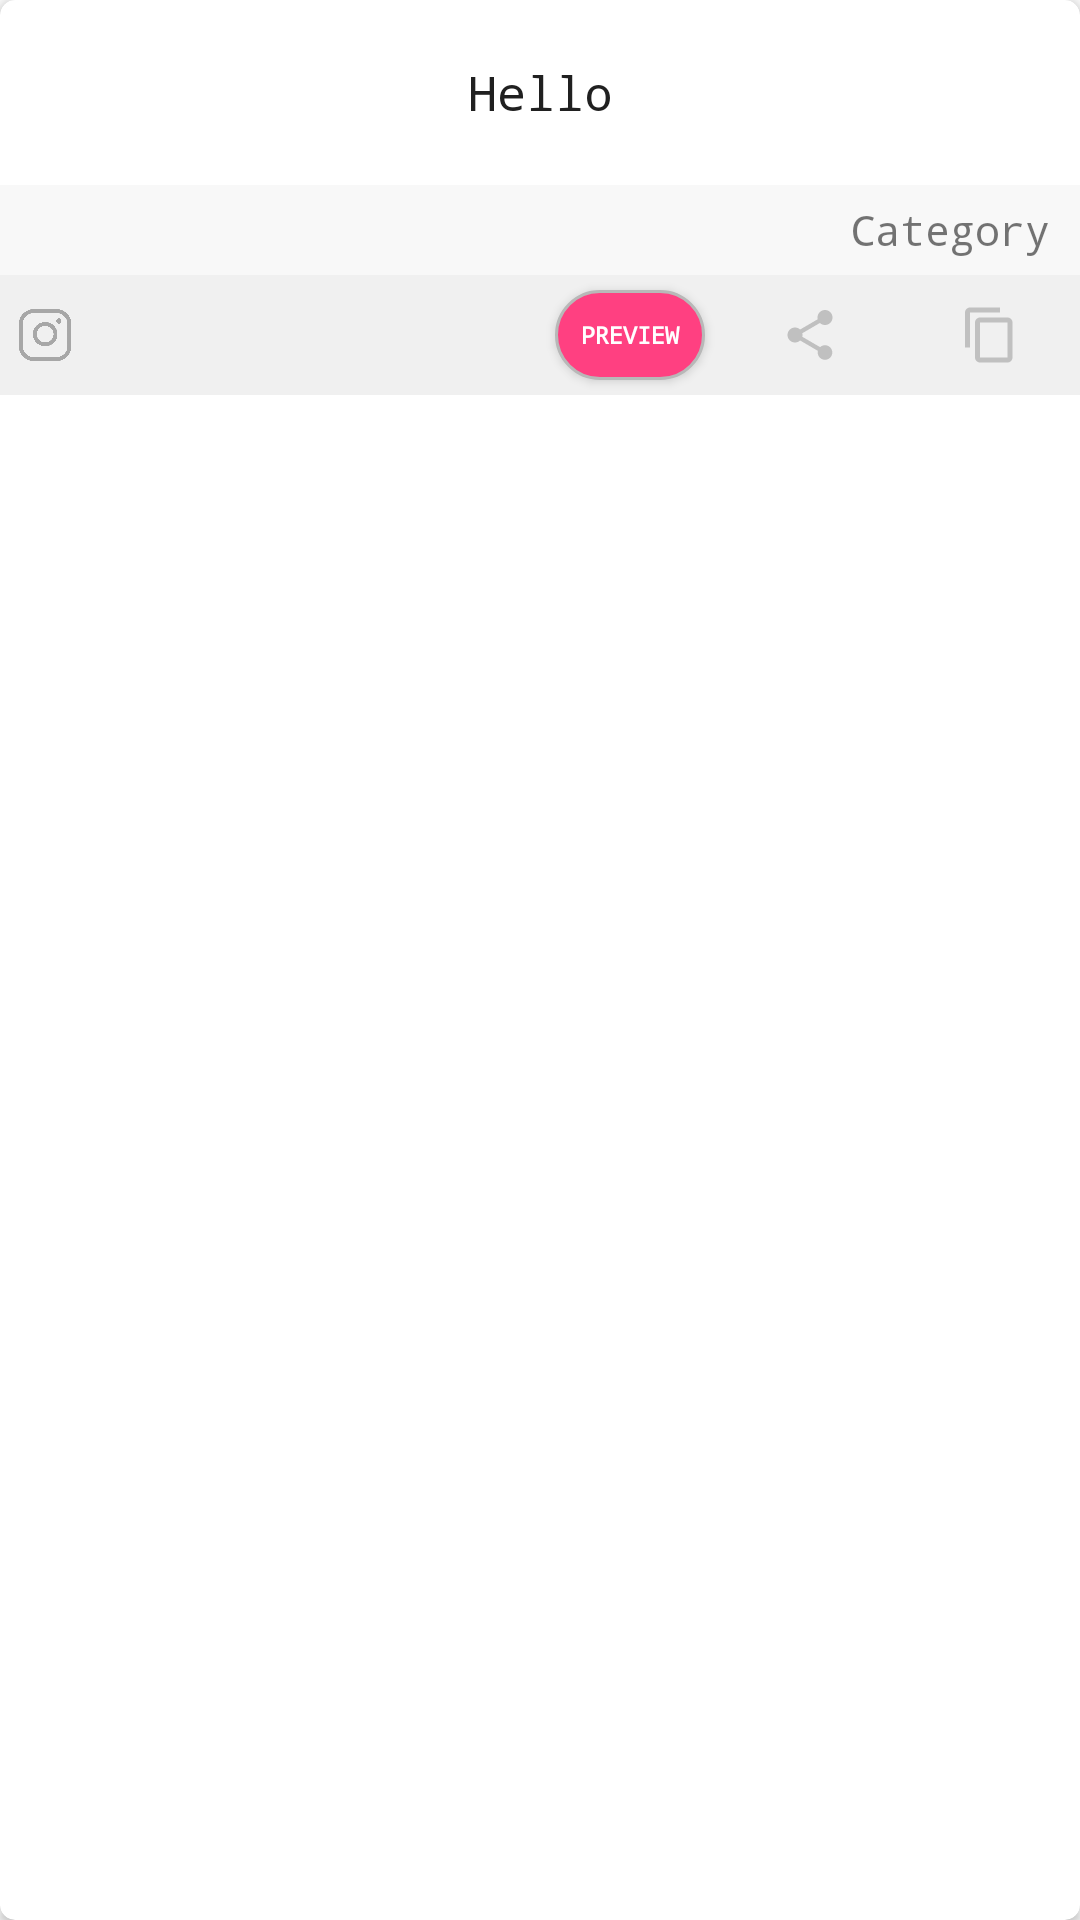

Android layout source for this screen:
<!-- AndroidManifest.xml: application theme AppTheme -->
<!-- res/layout/bio_recyclerview_items.xml -->
<?xml version="1.0" encoding="utf-8"?>
<android.support.v7.widget.CardView
    xmlns:android="http://schemas.android.com/apk/res/android"
    xmlns:card_view="http://schemas.android.com/apk/res-auto"
    android:id="@+id/cardview1"
    android:layout_width="fill_parent"
    android:layout_height="wrap_content"
    android:layout_marginTop="5sp"
    android:layout_marginRight="5sp"
    android:layout_marginLeft="5sp"
    android:layout_marginBottom="5sp"
    card_view:cardElevation="2dp"
    card_view:cardCornerRadius="5dp"
    card_view:cardMaxElevation="5dp"
   android:background="@drawable/background">


<LinearLayout
    android:layout_width="match_parent"
    android:layout_height="wrap_content"
    android:orientation="vertical">


    <LinearLayout
        android:layout_width="match_parent"
        android:layout_height="wrap_content"
        android:padding="15sp">

        <TextView
            android:layout_width="match_parent"
            android:layout_height="wrap_content"
            android:id="@+id/captions_name"
            android:text="Hello"
            android:textColor="#202020"
            android:textSize="16sp"
            android:fontFamily="monospace"
            android:padding="5sp"
            android:gravity="center"
            android:layout_gravity="center"/>

    </LinearLayout>
    <LinearLayout
        android:layout_width="match_parent"
        android:layout_height="30dp"
        android:background="#f8f8f8"
        android:padding="5sp">
        <TextView
            android:layout_width="match_parent"
            android:layout_height="wrap_content"
            android:id="@+id/ct"
            android:layout_gravity="center|right"
            android:gravity="center|right"
            android:layout_marginRight="5sp"
            android:text="Category"
            android:fontFamily="monospace"/>
    </LinearLayout>

    <LinearLayout
        android:layout_width="match_parent"
        android:layout_height="40dp"

        android:orientation="horizontal"
        android:background="#F0F0F0">

        <LinearLayout
            android:layout_width="0dp"
            android:layout_height="match_parent"
            android:layout_weight="2"
            android:layout_gravity="left|center">


            <ImageView
                android:layout_width="30sp"
                android:layout_height="30sp"
                android:id="@+id/like"

                android:src="@drawable/inst"
                android:layout_gravity="center"
                android:padding="6sp"/>

        </LinearLayout>
        <LinearLayout
            android:layout_width="0dp"
            android:layout_height="match_parent"
            android:layout_weight="1"
            android:layout_gravity="center"
            android:gravity="center">



        </LinearLayout>
        <LinearLayout
            android:layout_width="0dp"
            android:layout_height="match_parent"
            android:layout_weight="1"
            android:layout_gravity="center"
            android:gravity="center">

           <Button
               android:layout_width="match_parent"
               android:layout_height="match_parent"
               android:id="@+id/preview"
               android:text="Preview"
               android:textSize="8sp"
               android:textColor="@color/White"
               android:fontFamily="monospace"
               android:textStyle="bold"
               android:layout_margin="5sp"
               android:background="@drawable/preview"/>

        </LinearLayout>
        <LinearLayout
            android:layout_width="0dp"
            android:layout_height="match_parent"
            android:layout_weight="1"
            android:layout_gravity="center"
            android:gravity="center">

            <ImageView
                android:layout_width="30sp"
                android:layout_height="30sp"
                android:src="@drawable/ic_share_black_24dp"
                android:layout_gravity="center"
                android:padding="5sp"
                android:id="@+id/share"/>

        </LinearLayout>
        <LinearLayout
            android:layout_width="0dp"
            android:layout_height="match_parent"
            android:layout_weight="1"
            android:layout_gravity="center"
            android:gravity="center">

            <ImageView
                android:layout_width="30sp"
                android:layout_height="30sp"
                android:id="@+id/copy"
                android:src="@drawable/ic_content_copy_black_24dp"
                android:layout_gravity="center"
                android:padding="5sp"/>

        </LinearLayout>
    </LinearLayout>


</LinearLayout>

</android.support.v7.widget.CardView>
<!-- resources referenced by this layout -->
<resources>
  <color name="White">#FFFFFF</color>
  <!-- drawable background (drawable) -->
  <?xml version="1.0" encoding="utf-8"?>
  <selector xmlns:android="http://schemas.android.com/apk/res/android">
      <item>
  
          <shape android:shape="rectangle">
              <corners android:radius="0dp" />
              <solid android:color="@color/White" />
              <stroke android:color="#b8b8b8" android:width="1dp"/>
          </shape>
      </item>
  
  
  </selector>
  <!-- drawable ic_content_copy_black_24dp (drawable) -->
  <vector xmlns:android="http://schemas.android.com/apk/res/android"
          android:width="24dp"
          android:height="24dp"
          android:viewportWidth="24.0"
          android:viewportHeight="24.0">
      <path
          android:fillColor="#C0C0C0"
          android:pathData="M16,1L4,1c-1.1,0 -2,0.9 -2,2v14h2L4,3h12L16,1zM19,5L8,5c-1.1,0 -2,0.9 -2,2v14c0,1.1 0.9,2 2,2h11c1.1,0 2,-0.9 2,-2L21,7c0,-1.1 -0.9,-2 -2,-2zM19,21L8,21L8,7h11v14z"/>
  </vector>
  <!-- drawable ic_share_black_24dp (drawable) -->
  <vector xmlns:android="http://schemas.android.com/apk/res/android"
          android:width="24dp"
          android:height="24dp"
          android:viewportWidth="24.0"
          android:viewportHeight="24.0">
      <path
          android:fillColor="#C0C0C0"
          android:pathData="M18,16.08c-0.76,0 -1.44,0.3 -1.96,0.77L8.91,12.7c0.05,-0.23 0.09,-0.46 0.09,-0.7s-0.04,-0.47 -0.09,-0.7l7.05,-4.11c0.54,0.5 1.25,0.81 2.04,0.81 1.66,0 3,-1.34 3,-3s-1.34,-3 -3,-3 -3,1.34 -3,3c0,0.24 0.04,0.47 0.09,0.7L8.04,9.81C7.5,9.31 6.79,9 6,9c-1.66,0 -3,1.34 -3,3s1.34,3 3,3c0.79,0 1.5,-0.31 2.04,-0.81l7.12,4.16c-0.05,0.21 -0.08,0.43 -0.08,0.65 0,1.61 1.31,2.92 2.92,2.92 1.61,0 2.92,-1.31 2.92,-2.92s-1.31,-2.92 -2.92,-2.92z"/>
  </vector>
  <!-- drawable inst: png bitmap (drawable, 24951 bytes) -->
  <!-- drawable preview (drawable-xxhdpi) -->
  <?xml version="1.0" encoding="utf-8"?>
  <selector xmlns:android="http://schemas.android.com/apk/res/android">
      <item>
  
          <shape android:shape="rectangle">
              <corners android:radius="20dp" />
              <solid android:color="@color/colorAccent" />
              <stroke android:color="#b8b8b8" android:width="1dp"/>
          </shape>
      </item>
  
  
  </selector>
  <style name="AppTheme" parent="Theme.AppCompat.Light.NoActionBar">
          
  
          <item name="colorPrimary">@color/colorPrimary</item>
          <item name="colorPrimaryDark">@color/colorPrimaryDark</item>
          <item name="colorAccent">@color/colorAccent</item>
          <item name="android:statusBarColor">@color/colorPrimaryDark</item>
  
  
      </style>
  <color name="colorAccent">#FF4081</color>
  <color name="colorPrimary">#FFFFFF</color>
  <color name="colorPrimaryDark">#FFFFFF</color>
</resources>
